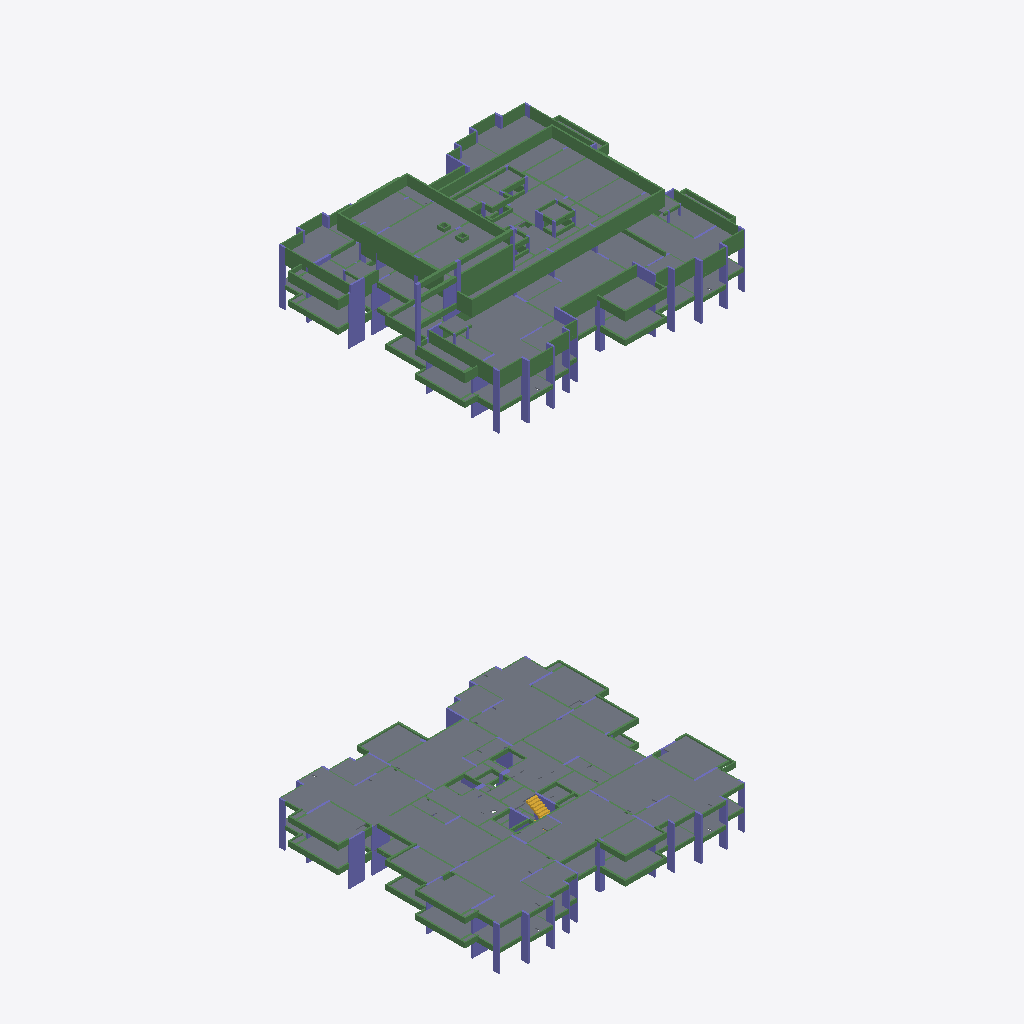
Isometric view of an IFC building model (IFC-SPF (STEP), schema IFC4X3, length unit metre), seen from the south-west, elements coloured by IFC class (only those large enough to see are counted): 184 beams (green), 112 slabs (grey), 103 columns (violet), 1 stair (yellow).
Extent 34.7 m × 29.7 m × 72.8 m (x, y, z). Storeys (64): 2º SUBSOLO N.O. at 719.28 m; 2º SUBSOLO N.A. at 719.33 m; 1º SUBSOLO N.O. at 722.17 m; 1º SUBSOLO N.A. at 722.22 m; TÉRREO N.O. at 725.74 m; TÉRREO N.A. at 725.79 m; 1º PAVTO N.O. at 729.65 m; 1º PAVTO N.A. at 729.70 m; 2º PAVTO N.O. at 734.23 m; 2º PAVTO N.A. at 734.29 m; 3º PAVTO N.O. at 736.95 m; 3º PAVTO N.A. at 737.01 m; 4º PAVTO N.O. at 739.67 m; 4º PAVTO N.A. at 739.73 m; 5º PAVTO N.O. at 742.39 m; 5º PAVTO N.A. at 742.45 m. Elements (1006): 520 IfcBeam, 293 IfcColumn, 185 IfcSlab, 8 IfcStair.

HEADER;
FILE_DESCRIPTION(('ViewDefinition [CoordinationView]','RevitIdentifiers [ContentGUID: fd5ed7c0-9d20-47a8-8ec7-44142d71f4ba, VersionGUID: dcf54c63-21e7-498a-8f47-685ee948ad80, NumberOfSaves: 13]','ExchangeRequirement [Structural]','CoordinateReference [CoordinateBase: Internal Origin, ProjectSite: Interno]'),'2;1');
FILE_NAME('217-EST-EX-001-TOR02_v7_TEC_ifc4.3.ifc','2026-03-31T15:01:17-03:00',(''),(''),'IfcOpenShell 0.8.2','Bonsai 0.8.2','');
FILE_SCHEMA(('IFC4X3'));
ENDSEC;
DATA;
#29=IFCPROJECT('3zNjV0dI17g8x7H1JIZWjA',#18,'Número do projeto',$,$,'JARDIM DAS PERDIZES QCL12','Status do projeto',(#24),#73895);
#325=IFCSITE('3zNjV0dI17g8x7H1JIZWj8',#18,'Default',$,$,#324,$,$,.ELEMENT.,(42,24,53,508911),(-71,-15,-29,-58837),0.0,$,$);
#34=IFCBUILDING('3zNjV0dI17g8x7H1JIZWjB',#18,'',$,$,#32,$,'',.ELEMENT.,$,$,#33);
#38=IFCBUILDINGSTOREY('0b_xbqDEvB9ewegW3RaDJf',#18,'2º SUBSOLO N.O.',$,'Nível:8mm Extremidade superior',#37,$,'2º SUBSOLO N.O.',.ELEMENT.,719.280000000001);
#42=IFCBUILDINGSTOREY('0b_xbqDEvB9ewegW3RaDJe',#18,'2º SUBSOLO N.A.',$,'Nível:8mm Extremidade superior',#41,$,'2º SUBSOLO N.A.',.ELEMENT.,719.33);
#46=IFCBUILDINGSTOREY('0b_xbqDEvB9ewegW3RaDJl',#18,'1º SUBSOLO N.O.',$,'Nível:8mm Extremidade superior',#45,$,'1º SUBSOLO N.O.',.ELEMENT.,722.17);
#50=IFCBUILDINGSTOREY('0b_xbqDEvB9ewegW3RaDJk',#18,'1º SUBSOLO N.A.',$,'Nível:8mm Extremidade superior',#49,$,'1º SUBSOLO N.A.',.ELEMENT.,722.22);
#54=IFCBUILDINGSTOREY('0b_xbqDEvB9ewegW3RaDJj',#18,'TÉRREO N.O.',$,'Nível:8mm Extremidade superior',#53,$,'TÉRREO N.O.',.ELEMENT.,725.74);
#58=IFCBUILDINGSTOREY('0b_xbqDEvB9ewegW3RaDJi',#18,'TÉRREO N.A.',$,'Nível:8mm Extremidade superior',#57,$,'TÉRREO N.A.',.ELEMENT.,725.79);
#62=IFCBUILDINGSTOREY('0b_xbqDEvB9ewegW3RaDJZ',#18,'1º PAVTO N.O.',$,'Nível:8mm Extremidade superior',#61,$,'1º PAVTO N.O.',.ELEMENT.,729.65);
#66=IFCBUILDINGSTOREY('0b_xbqDEvB9ewegW3RaDJY',#18,'1º PAVTO N.A.',$,'Nível:8mm Extremidade superior',#65,$,'1º PAVTO N.A.',.ELEMENT.,729.7);
#70=IFCBUILDINGSTOREY('0b_xbqDEvB9ewegW3RaDJX',#18,'2º PAVTO N.O.',$,'Nível:8mm Extremidade superior',#69,$,'2º PAVTO N.O.',.ELEMENT.,734.23);
#74=IFCBUILDINGSTOREY('0b_xbqDEvB9ewegW3RaDJW',#18,'2º PAVTO N.A.',$,'Nível:8mm Extremidade superior',#73,$,'2º PAVTO N.A.',.ELEMENT.,734.29);
#78=IFCBUILDINGSTOREY('0b_xbqDEvB9ewegW3RaDJd',#18,'3º PAVTO N.O.',$,'Nível:8mm Extremidade superior',#77,$,'3º PAVTO N.O.',.ELEMENT.,736.95);
#82=IFCBUILDINGSTOREY('0b_xbqDEvB9ewegW3RaDJc',#18,'3º PAVTO N.A.',$,'Nível:8mm Extremidade superior',#81,$,'3º PAVTO N.A.',.ELEMENT.,737.01);
#86=IFCBUILDINGSTOREY('0b_xbqDEvB9ewegW3RaDJb',#18,'4º PAVTO N.O.',$,'Nível:8mm Extremidade superior',#85,$,'4º PAVTO N.O.',.ELEMENT.,739.67);
#90=IFCBUILDINGSTOREY('0b_xbqDEvB9ewegW3RaDJa',#18,'4º PAVTO N.A.',$,'Nível:8mm Extremidade superior',#89,$,'4º PAVTO N.A.',.ELEMENT.,739.73);
#94=IFCBUILDINGSTOREY('0b_xbqDEvB9ewegW3RaDJR',#18,'5º PAVTO N.O.',$,'Nível:8mm Extremidade superior',#93,$,'5º PAVTO N.O.',.ELEMENT.,742.39);
#98=IFCBUILDINGSTOREY('0b_xbqDEvB9ewegW3RaDJQ',#18,'5º PAVTO N.A.',$,'Nível:8mm Extremidade superior',#97,$,'5º PAVTO N.A.',.ELEMENT.,742.45);
#102=IFCBUILDINGSTOREY('0b_xbqDEvB9ewegW3RaDJP',#18,'6º PAVTO N.O.',$,'Nível:8mm Extremidade superior',#101,$,'6º PAVTO N.O.',.ELEMENT.,745.11);
#106=IFCBUILDINGSTOREY('0b_xbqDEvB9ewegW3RaDJO',#18,'6º PAVTO N.A.',$,'Nível:8mm Extremidade superior',#105,$,'6º PAVTO N.A.',.ELEMENT.,745.17);
#110=IFCBUILDINGSTOREY('0b_xbqDEvB9ewegW3RaDJV',#18,'7º PAVTO N.O.',$,'Nível:8mm Extremidade superior',#109,$,'7º PAVTO N.O.',.ELEMENT.,747.83);
#114=IFCBUILDINGSTOREY('0b_xbqDEvB9ewegW3RaDJU',#18,'7º PAVTO N.A.',$,'Nível:8mm Extremidade superior',#113,$,'7º PAVTO N.A.',.ELEMENT.,747.89);
#118=IFCBUILDINGSTOREY('0b_xbqDEvB9ewegW3RaDJT',#18,'8º PAVTO N.O.',$,'Nível:8mm Extremidade superior',#117,$,'8º PAVTO N.O.',.ELEMENT.,750.55);
#122=IFCBUILDINGSTOREY('0b_xbqDEvB9ewegW3RaDJS',#18,'8º PAVTO N.A.',$,'Nível:8mm Extremidade superior',#121,$,'8º PAVTO N.A.',.ELEMENT.,750.61);
#126=IFCBUILDINGSTOREY('0b_xbqDEvB9ewegW3RaDJJ',#18,'9º PAVTO N.O.',$,'Nível:8mm Extremidade superior',#125,$,'9º PAVTO N.O.',.ELEMENT.,753.27);
#130=IFCBUILDINGSTOREY('0b_xbqDEvB9ewegW3RaDJI',#18,'9º PAVTO N.A.',$,'Nível:8mm Extremidade superior',#129,$,'9º PAVTO N.A.',.ELEMENT.,753.33);
#134=IFCBUILDINGSTOREY('0b_xbqDEvB9ewegW3RaDJH',#18,'10º PAVTO N.O.',$,'Nível:8mm Extremidade superior',#133,$,'10º PAVTO N.O.',.ELEMENT.,755.99);
#138=IFCBUILDINGSTOREY('0b_xbqDEvB9ewegW3RaDJG',#18,'10º PAVTO N.A.',$,'Nível:8mm Extremidade superior',#137,$,'10º PAVTO N.A.',.ELEMENT.,756.05);
#142=IFCBUILDINGSTOREY('0b_xbqDEvB9ewegW3RaDJN',#18,'11º PAVTO N.O.',$,'Nível:8mm Extremidade superior',#141,$,'11º PAVTO N.O.',.ELEMENT.,758.71);
#146=IFCBUILDINGSTOREY('0b_xbqDEvB9ewegW3RaDJM',#18,'11º PAVTO N.A.',$,'Nível:8mm Extremidade superior',#145,$,'11º PAVTO N.A.',.ELEMENT.,758.77);
#150=IFCBUILDINGSTOREY('0b_xbqDEvB9ewegW3RaDJL',#18,'12º PAVTO N.O.',$,'Nível:8mm Extremidade superior',#149,$,'12º PAVTO N.O.',.ELEMENT.,761.43);
#154=IFCBUILDINGSTOREY('0b_xbqDEvB9ewegW3RaDJK',#18,'12º PAVTO N.A.',$,'Nível:8mm Extremidade superior',#153,$,'12º PAVTO N.A.',.ELEMENT.,761.49);
#158=IFCBUILDINGSTOREY('0b_xbqDEvB9ewegW3RaDJB',#18,'13º PAVTO N.O.',$,'Nível:8mm Extremidade superior',#157,$,'13º PAVTO N.O.',.ELEMENT.,764.15);
#162=IFCBUILDINGSTOREY('0b_xbqDEvB9ewegW3RaDJA',#18,'13º PAVTO N.A.',$,'Nível:8mm Extremidade superior',#161,$,'13º PAVTO N.A.',.ELEMENT.,764.21);
#166=IFCBUILDINGSTOREY('0b_xbqDEvB9ewegW3RaDJ9',#18,'14º PAVTO N.O.',$,'Nível:8mm Extremidade superior',#165,$,'14º PAVTO N.O.',.ELEMENT.,766.87);
#170=IFCBUILDINGSTOREY('0b_xbqDEvB9ewegW3RaDJ8',#18,'14º PAVTO N.A.',$,'Nível:8mm Extremidade superior',#169,$,'14º PAVTO N.A.',.ELEMENT.,766.93);
#174=IFCBUILDINGSTOREY('0b_xbqDEvB9ewegW3RaDJF',#18,'15º PAVTO N.O.',$,'Nível:8mm Extremidade superior',#173,$,'15º PAVTO N.O.',.ELEMENT.,769.59);
#178=IFCBUILDINGSTOREY('0b_xbqDEvB9ewegW3RaDJE',#18,'15º PAVTO N.A.',$,'Nível:8mm Extremidade superior',#177,$,'15º PAVTO N.A.',.ELEMENT.,769.65);
#182=IFCBUILDINGSTOREY('0b_xbqDEvB9ewegW3RaDJD',#18,'16º PAVTO N.O.',$,'Nível:8mm Extremidade superior',#181,$,'16º PAVTO N.O.',.ELEMENT.,772.309999999999);
#186=IFCBUILDINGSTOREY('0b_xbqDEvB9ewegW3RaDJC',#18,'16º PAVTO N.A.',$,'Nível:8mm Extremidade superior',#185,$,'16º PAVTO N.A.',.ELEMENT.,772.37);
#190=IFCBUILDINGSTOREY('0b_xbqDEvB9ewegW3RaDJ3',#18,'17º PAVTO N.O.',$,'Nível:8mm Extremidade superior',#189,$,'17º PAVTO N.O.',.ELEMENT.,775.029999999999);
#194=IFCBUILDINGSTOREY('0b_xbqDEvB9ewegW3RaDJ2',#18,'17º PAVTO N.A.',$,'Nível:8mm Extremidade superior',#193,$,'17º PAVTO N.A.',.ELEMENT.,775.089999999999);
#198=IFCBUILDINGSTOREY('0b_xbqDEvB9ewegW3RaDJ1',#18,'18º PAVTO N.O.',$,'Nível:8mm Extremidade superior',#197,$,'18º PAVTO N.O.',.ELEMENT.,777.749999999999);
#202=IFCBUILDINGSTOREY('0b_xbqDEvB9ewegW3RaDJ0',#18,'18º PAVTO N.A.',$,'Nível:8mm Extremidade superior',#201,$,'18º PAVTO N.A.',.ELEMENT.,777.809999999999);
#206=IFCBUILDINGSTOREY('0b_xbqDEvB9ewegW3RaDJ7',#18,'19º PAVTO N.O.',$,'Nível:8mm Extremidade superior',#205,$,'19º PAVTO N.O.',.ELEMENT.,780.469999999999);
#210=IFCBUILDINGSTOREY('0b_xbqDEvB9ewegW3RaDJ6',#18,'19º PAVTO N.A.',$,'Nível:8mm Extremidade superior',#209,$,'19º PAVTO N.A.',.ELEMENT.,780.529999999999);
#214=IFCBUILDINGSTOREY('0b_xbqDEvB9ewegW3RaDJ5',#18,'20º PAVTO N.O.',$,'Nível:8mm Extremidade superior',#213,$,'20º PAVTO N.O.',.ELEMENT.,783.189999999999);
#218=IFCBUILDINGSTOREY('0b_xbqDEvB9ewegW3RaDJ4',#18,'20º PAVTO N.A.',$,'Nível:8mm Extremidade superior',#217,$,'20º PAVTO N.A.',.ELEMENT.,783.249999999999);
#222=IFCBUILDINGSTOREY('0b_xbqDEvB9ewegW3RaDGx',#18,'21º PAVTO N.O.',$,'Nível:8mm Extremidade superior',#221,$,'21º PAVTO N.O.',.ELEMENT.,785.909999999999);
#226=IFCBUILDINGSTOREY('0b_xbqDEvB9ewegW3RaDGw',#18,'21º PAVTO N.A.',$,'Nível:8mm Extremidade superior',#225,$,'21º PAVTO N.A.',.ELEMENT.,785.969999999999);
#230=IFCBUILDINGSTOREY('0b_xbqDEvB9ewegW3RaDGv',#18,'22º PAVTO N.O.',$,'Nível:8mm Extremidade superior',#229,$,'22º PAVTO N.O.',.ELEMENT.,788.629999999999);
#234=IFCBUILDINGSTOREY('0b_xbqDEvB9ewegW3RaDGu',#18,'22º PAVTO N.A.',$,'Nível:8mm Extremidade superior',#233,$,'22º PAVTO N.A.',.ELEMENT.,788.689999999999);
#238=IFCBUILDINGSTOREY('0b_xbqDEvB9ewegW3RaDG$',#18,'23º PAVTO N.O.',$,'Nível:8mm Extremidade superior',#237,$,'23º PAVTO N.O.',.ELEMENT.,791.349999999999);
#242=IFCBUILDINGSTOREY('0b_xbqDEvB9ewegW3RaDG_',#18,'23º PAVTO N.A.',$,'Nível:8mm Extremidade superior',#241,$,'23º PAVTO N.A.',.ELEMENT.,791.409999999999);
#246=IFCBUILDINGSTOREY('0b_xbqDEvB9ewegW3RaDGz',#18,'24º PAVTO N.O.',$,'Nível:8mm Extremidade superior',#245,$,'24º PAVTO N.O.',.ELEMENT.,794.069999999999);
#250=IFCBUILDINGSTOREY('0b_xbqDEvB9ewegW3RaDGy',#18,'24º PAVTO N.A.',$,'Nível:8mm Extremidade superior',#249,$,'24º PAVTO N.A.',.ELEMENT.,794.129999999999);
#254=IFCBUILDINGSTOREY('0b_xbqDEvB9ewegW3RaDGp',#18,'25º PAVTO N.O.',$,'Nível:8mm Extremidade superior',#253,$,'25º PAVTO N.O.',.ELEMENT.,796.789999999999);
#258=IFCBUILDINGSTOREY('0b_xbqDEvB9ewegW3RaDGo',#18,'25º PAVTO N.A.',$,'Nível:8mm Extremidade superior',#257,$,'25º PAVTO N.A.',.ELEMENT.,796.849999999999);
#262=IFCBUILDINGSTOREY('0b_xbqDEvB9ewegW3RaDGn',#18,'26º PAVTO N.O.',$,'Nível:8mm Extremidade superior',#261,$,'26º PAVTO N.O.',.ELEMENT.,799.509999999999);
#266=IFCBUILDINGSTOREY('0b_xbqDEvB9ewegW3RaDGm',#18,'26º PAVTO N.A.',$,'Nível:8mm Extremidade superior',#265,$,'26º PAVTO N.A.',.ELEMENT.,799.569999999999);
#270=IFCBUILDINGSTOREY('0b_xbqDEvB9ewegW3RaDGt',#18,'27º PAVTO N.O.',$,'Nível:8mm Extremidade superior',#269,$,'27º PAVTO N.O.',.ELEMENT.,802.229999999999);
#274=IFCBUILDINGSTOREY('0b_xbqDEvB9ewegW3RaDGs',#18,'27º PAVTO N.A.',$,'Nível:8mm Extremidade superior',#273,$,'27º PAVTO N.A.',.ELEMENT.,802.289999999999);
#278=IFCBUILDINGSTOREY('0b_xbqDEvB9ewegW3RaDGr',#18,'28º PAVTO N.O.',$,'Nível:8mm Extremidade superior',#277,$,'28º PAVTO N.O.',.ELEMENT.,804.949999999999);
#282=IFCBUILDINGSTOREY('0b_xbqDEvB9ewegW3RaDGq',#18,'28º PAVTO N.A.',$,'Nível:8mm Extremidade superior',#281,$,'28º PAVTO N.A.',.ELEMENT.,805.009999999999);
#286=IFCBUILDINGSTOREY('0b_xbqDEvB9ewegW3RaDGk',#18,'BARRILETE T02 N.O.',$,'Nível:8mm Extremidade superior',#285,$,'BARRILETE T02 N.O.',.ELEMENT.,805.1);
#290=IFCBUILDINGSTOREY('0b_xbqDEvB9ewegW3RaDGj',#18,'BARRILETE T02 N.A.',$,'Nível:8mm Extremidade superior',#289,$,'BARRILETE T02 N.A.',.ELEMENT.,805.18);
#35628=IFCSLAB('20laqB70DEAOwiwWv4Le0v',#18,'Piso:Laje de Concreto-h=12cm:1848076',$,'Piso:Laje de Concreto-h=12cm',#35594,#35627,'1848076',.FLOOR.);
#36236=IFCSLAB('20laqB70DEAOwiwWv4Le1m',#18,'Piso:Laje de Concreto-h=12cm:1848133',$,'Piso:Laje de Concreto-h=12cm',#36202,#36235,'1848133',.FLOOR.);
#36504=IFCSLAB('20laqB70DEAOwiwWv4Le16',#18,'Piso:Laje de Concreto-h=12cm:1848179',$,'Piso:Laje de Concreto-h=12cm',#36470,#36503,'1848179',.FLOOR.);
#36778=IFCSLAB('20laqB70DEAOwiwWv4Le2H',#18,'Piso:Laje de Concreto-h=12cm:1848228',$,'Piso:Laje de Concreto-h=12cm',#36744,#36777,'1848228',.FLOOR.);
#14256=IFCBEAM('0y57G0RCH4PhDraASr7iJw',#18,'Viga de Concreto - Retangular:L019xA196cm:1825141',$,'Viga de Concreto - Retangular:L019xA196cm',#14255,#14252,'1825141',.BEAM.);
#10323=IFCSLAB('0y57G0RCH4PhDraASr7ihx',#18,'Piso:Laje de Concreto-h=14cm:1824628',$,'Piso:Laje de Concreto-h=14cm',#10304,#10322,'1824628',.FLOOR.);
#37833=IFCSLAB('20laqB70DEAOwiwWv4LeTF',#18,'Piso:Laje de Concreto-h=11cm:1848442',$,'Piso:Laje de Concreto-h=11cm',#37814,#37832,'1848442',.FLOOR.);
#36395=IFCSLAB('20laqB70DEAOwiwWv4Le1M',#18,'Piso:Laje de Concreto-h=11cm:1848163',$,'Piso:Laje de Concreto-h=11cm',#36376,#36394,'1848163',.FLOOR.);
#36937=IFCSLAB('20laqB70DEAOwiwWv4Le3t',#18,'Piso:Laje de Concreto-h=11cm:1848258',$,'Piso:Laje de Concreto-h=11cm',#36918,#36936,'1848258',.FLOOR.);
#36663=IFCSLAB('20laqB70DEAOwiwWv4Le2X',#18,'Piso:Laje de Concreto-h=11cm:1848212',$,'Piso:Laje de Concreto-h=11cm',#36644,#36662,'1848212',.FLOOR.);
#10407=IFCSLAB('0y57G0RCH4PhDraASr7ie5',#18,'Piso:Laje de Concreto-h=14cm:1824650',$,'Piso:Laje de Concreto-h=14cm',#10392,#10406,'1824650',.FLOOR.);
#11114=IFCSLAB('0y57G0RCH4PhDraASr7iM5',#18,'Piso:Laje de Concreto-h=18cm:1824778',$,'Piso:Laje de Concreto-h=18cm',#11095,#11113,'1824778',.FLOOR.);
#21479=IFCSLAB('0y57G0RCH4PhDraASr7iTO',#18,'Piso:Laje de Concreto-h=15cm:1825495',$,'Piso:Laje de Concreto-h=15cm',#21462,#21478,'1825495',.FLOOR.);
#21548=IFCSLAB('0y57G0RCH4PhDraASr7iTj',#18,'Piso:Laje de Concreto-h=15cm:1825506',$,'Piso:Laje de Concreto-h=15cm',#21526,#21547,'1825506',.FLOOR.);
#21260=IFCBEAM('0y57G0RCH4PhDraASr7iTT',#18,'Viga de Concreto - Retangular:L019xA186cm:1825490',$,'Viga de Concreto - Retangular:L019xA186cm',#21259,#21256,'1825490',.BEAM.);
#37286=IFCSLAB('20laqB70DEAOwiwWv4Le3P',#18,'Piso:Laje de Concreto-h=12cm:1848300',$,'Piso:Laje de Concreto-h=12cm',#37244,#37285,'1848300',.FLOOR.);
#18456=IFCSLAB('0y57G0RCH4PhDraASr7iUL',#18,'Piso:Laje de Concreto-h=14cm:1825306',$,'Piso:Laje de Concreto-h=14cm',#18446,#18455,'1825306',.FLOOR.);
#37054=IFCSLAB('20laqB70DEAOwiwWv4Le3c',#18,'Piso:Laje de Concreto-h=12cm:1848275',$,'Piso:Laje de Concreto-h=12cm',#37018,#37053,'1848275',.FLOOR.);
#36440=IFCSLAB('20laqB70DEAOwiwWv4Le1P',#18,'Piso:Laje de Concreto-h=12cm:1848172',$,'Piso:Laje de Concreto-h=12cm',#36425,#36439,'1848172',.FLOOR.);
#36301=IFCSLAB('20laqB70DEAOwiwWv4Le1d',#18,'Piso:Laje de Concreto-h=12cm:1848146',$,'Piso:Laje de Concreto-h=12cm',#36286,#36300,'1848146',.FLOOR.);
#14102=IFCBEAM('0y57G0RCH4PhDraASr7iJy',#18,'Viga de Concreto - Retangular:L019xA196cm:1825139',$,'Viga de Concreto - Retangular:L019xA196cm',#14101,#14098,'1825139',.BEAM.);
#14187=IFCBEAM('0y57G0RCH4PhDraASr7iJx',#18,'Viga de Concreto - Retangular:L019xA196cm:1825140',$,'Viga de Concreto - Retangular:L019xA196cm',#14186,#14183,'1825140',.BEAM.);
#36843=IFCSLAB('20laqB70DEAOwiwWv4Le24',#18,'Piso:Laje de Concreto-h=12cm:1848241',$,'Piso:Laje de Concreto-h=12cm',#36828,#36842,'1848241',.FLOOR.);
#35562=IFCSLAB('20laqB70DEAOwiwWv4Le0z',#18,'Piso:Laje de Concreto-h=12cm:1848072',$,'Piso:Laje de Concreto-h=12cm',#35547,#35561,'1848072',.FLOOR.);
#14876=IFCBEAM('0y57G0RCH4PhDraASr7iJq',#18,'Viga de Concreto - Retangular:L019xA317cm:1825147',$,'Viga de Concreto - Retangular:L019xA317cm',#14875,#14872,'1825147',.BEAM.);
#20892=IFCSLAB('0y57G0RCH4PhDraASr7iSv',#18,'Piso:Laje de Concreto-h=15cm:1825462',$,'Piso:Laje de Concreto-h=15cm',#20882,#20891,'1825462',.FLOOR.);
#11068=IFCSLAB('0y57G0RCH4PhDraASr7iMC',#18,'Piso:Laje de Concreto-h=18cm:1824771',$,'Piso:Laje de Concreto-h=18cm',#11058,#11067,'1824771',.FLOOR.);
#12170=IFCSLAB('0y57G0RCH4PhDraASr7iL6',#18,'Piso:Laje de Concreto-h=18cm:1824969',$,'Piso:Laje de Concreto-h=18cm',#12151,#12169,'1824969',.FLOOR.);
#18036=IFCSLAB('0y57G0RCH4PhDraASr7iHD',#18,'Piso:Laje de Concreto-h=12cm:1825218',$,'Piso:Laje de Concreto-h=12cm',#18026,#18035,'1825218',.FLOOR.);
#36108=IFCSLAB('20laqB70DEAOwiwWv4Le07',#18,'Piso:Laje de Concreto-h=11cm:1848114',$,'Piso:Laje de Concreto-h=11cm',#36093,#36107,'1848114',.FLOOR.);
#36346=IFCSLAB('20laqB70DEAOwiwWv4Le1l',#18,'Piso:Laje de Concreto-h=11cm:1848154',$,'Piso:Laje de Concreto-h=11cm',#36331,#36345,'1848154',.FLOOR.);
#36888=IFCSLAB('20laqB70DEAOwiwWv4Le2D',#18,'Piso:Laje de Concreto-h=11cm:1848248',$,'Piso:Laje de Concreto-h=11cm',#36873,#36887,'1848248',.FLOOR.);
#3758=IFCBEAM('0y57G0RCH4PhDraASr7ig6',#18,'Viga de Concreto - Retangular:L019xA193cm:1824521',$,'Viga de Concreto - Retangular:L019xA193cm',#3757,#3754,'1824521',.BEAM.);
#36614=IFCSLAB('20laqB70DEAOwiwWv4Le2_',#18,'Piso:Laje de Concreto-h=11cm:1848203',$,'Piso:Laje de Concreto-h=11cm',#36599,#36613,'1848203',.FLOOR.);
#11597=IFCSLAB('0y57G0RCH4PhDraASr7iNb',#18,'Piso:Laje de Concreto-h=14cm:1824874',$,'Piso:Laje de Concreto-h=14cm',#11582,#11596,'1824874',.FLOOR.);
#18345=IFCSLAB('0y57G0RCH4PhDraASr7iHm',#18,'Piso:Laje de Concreto-h=14cm:1825279',$,'Piso:Laje de Concreto-h=14cm',#18326,#18344,'1825279',.FLOOR.);
#14683=IFCBEAM('0y57G0RCH4PhDraASr7iJr',#18,'Viga de Concreto - Retangular:L019xA403cm:1825146',$,'Viga de Concreto - Retangular:L019xA403cm',#14682,#14679,'1825146',.BEAM.);
#10547=IFCSLAB('0y57G0RCH4PhDraASr7iei',#18,'Piso:Laje de Concreto-h=12cm:1824675',$,'Piso:Laje de Concreto-h=12cm',#10532,#10546,'1824675',.FLOOR.);
#36063=IFCSLAB('20laqB70DEAOwiwWv4Le0T',#18,'Piso:Laje de Concreto-h=12cm:1848104',$,'Piso:Laje de Concreto-h=12cm',#36048,#36062,'1848104',.FLOOR.);
#36172=IFCSLAB('20laqB70DEAOwiwWv4Le09',#18,'Piso:Laje de Concreto-h=12cm:1848124',$,'Piso:Laje de Concreto-h=12cm',#36157,#36171,'1848124',.FLOOR.);
#36569=IFCSLAB('20laqB70DEAOwiwWv4Le2q',#18,'Piso:Laje de Concreto-h=12cm:1848193',$,'Piso:Laje de Concreto-h=12cm',#36554,#36568,'1848193',.FLOOR.);
#37562=IFCSLAB('20laqB70DEAOwiwWv4LeSY',#18,'Piso:Laje de Concreto-h=12cm:1848343',$,'Piso:Laje de Concreto-h=12cm',#37547,#37561,'1848343',.FLOOR.);
#61722=IFCSLAB('1WLtbSHJD3xBF65CyYEpO8',#18,'Piso:Laje de Concreto-h=12cm:1855863',$,'Piso:Laje de Concreto-h=12cm',#61688,#61721,'1855863',.FLOOR.);
#49642=IFCSLAB('0zkNDJF2j2Ixbg9yfaI0CD',#18,'Piso:Laje de Concreto-h=12cm:1854509',$,'Piso:Laje de Concreto-h=12cm',#49608,#49641,'1854509',.FLOOR.);
#18419=IFCSLAB('0y57G0RCH4PhDraASr7iUS',#18,'Piso:Laje de Concreto-h=12cm:1825299',$,'Piso:Laje de Concreto-h=12cm',#18409,#18418,'1825299',.FLOOR.);
#10650=IFCSLAB('0y57G0RCH4PhDraASr7iew',#18,'Piso:Laje de Concreto-h=20cm:1824693',$,'Piso:Laje de Concreto-h=20cm',#10635,#10649,'1824693',.FLOOR.);
#21347=IFCBEAM('0y57G0RCH4PhDraASr7iTS',#18,'Viga de Concreto - Retangular:L019xA186cm:1825491',$,'Viga de Concreto - Retangular:L019xA186cm',#21346,#21343,'1825491',.BEAM.);
#18493=IFCSLAB('0y57G0RCH4PhDraASr7iUk',#18,'Piso:Laje de Concreto-h=12cm:1825313',$,'Piso:Laje de Concreto-h=12cm',#18483,#18492,'1825313',.FLOOR.);
#49481=IFCSLAB('0zkNDJF2j2Ixbg9yfaI0Cq',#18,'Piso:Laje de Concreto-h=11cm:1854484',$,'Piso:Laje de Concreto-h=11cm',#49466,#49480,'1854484',.FLOOR.);
#61558=IFCSLAB('1WLtbSHJD3xBF65CyYEpOX',#18,'Piso:Laje de Concreto-h=11cm:1855838',$,'Piso:Laje de Concreto-h=11cm',#61543,#61557,'1855838',.FLOOR.);
ENDSEC;
